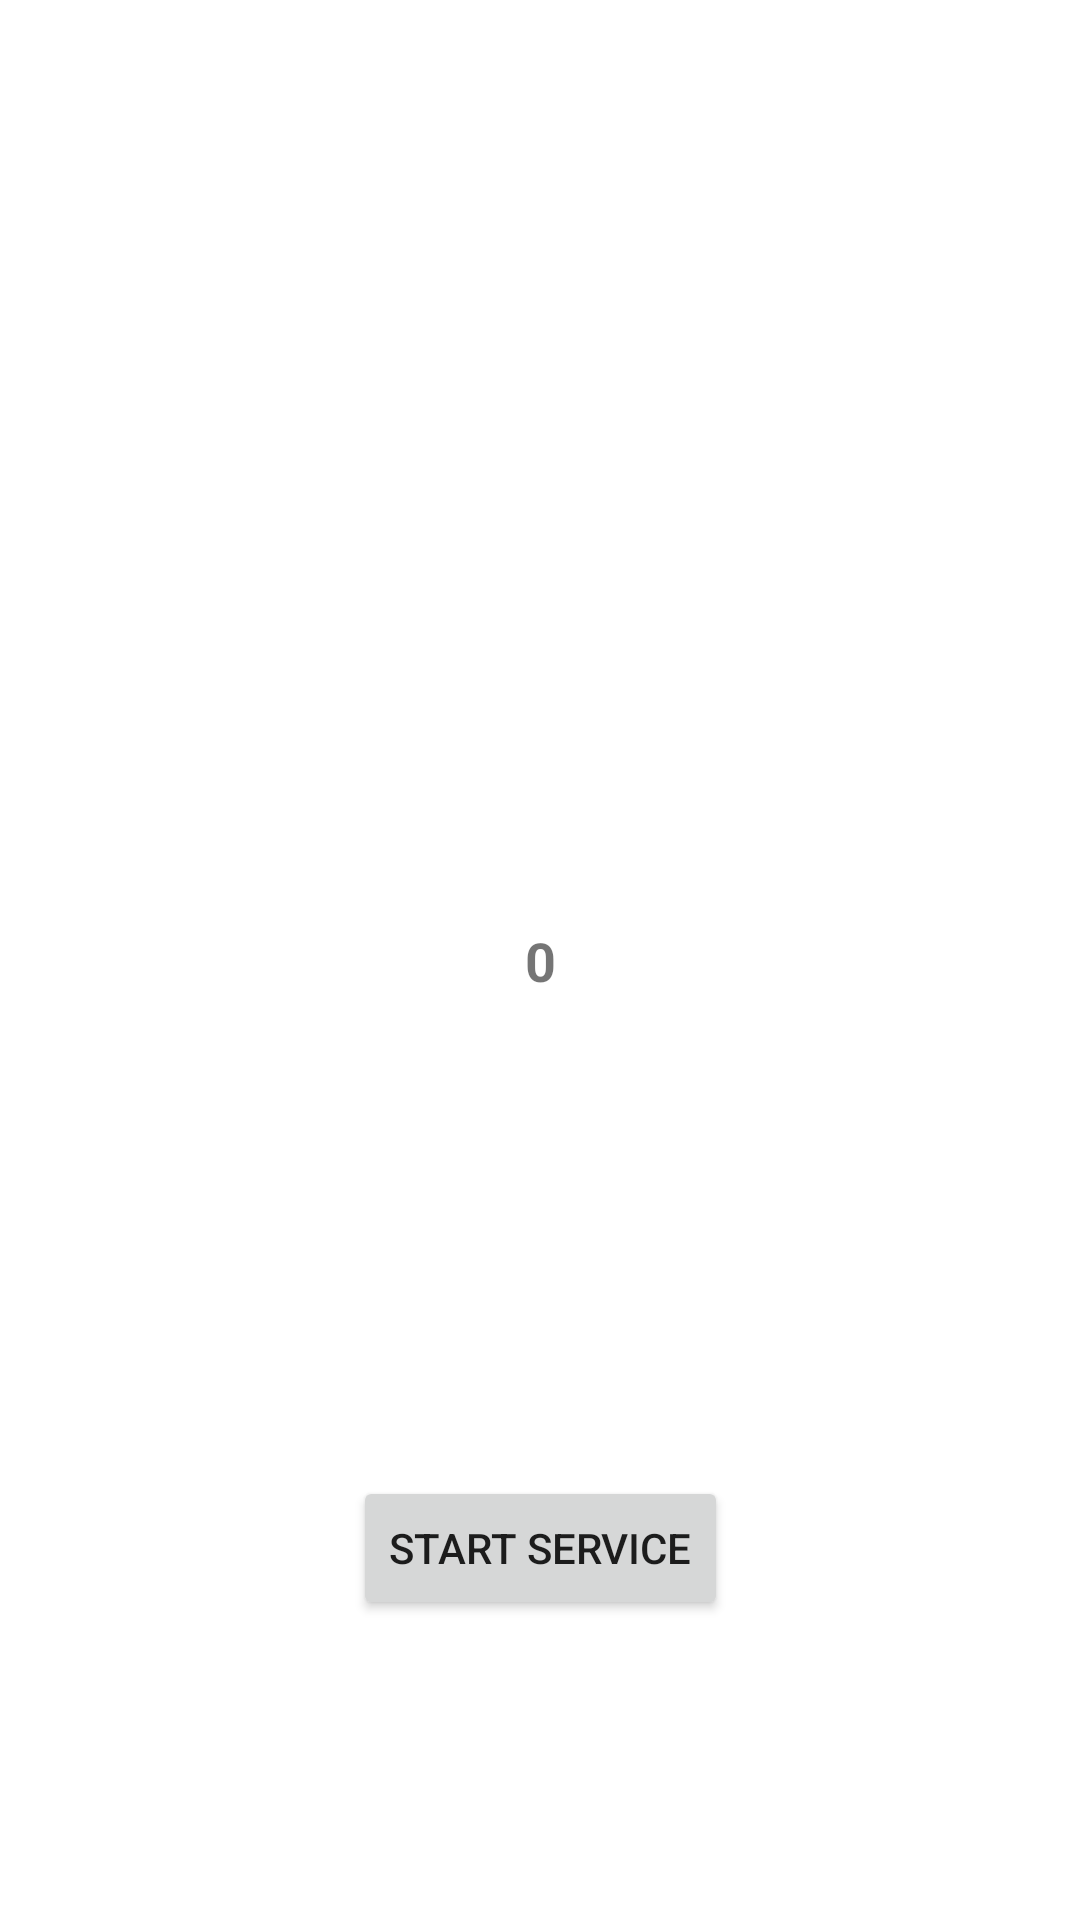

Produce the Android XML layout that renders to this screen, including the resource entries it uses.
<!-- AndroidManifest.xml: application theme Theme.SentuhRunServiceApp -->
<!-- res/layout/activity_counting.xml -->
<?xml version="1.0" encoding="utf-8"?>
<androidx.constraintlayout.widget.ConstraintLayout xmlns:android="http://schemas.android.com/apk/res/android"
    xmlns:app="http://schemas.android.com/apk/res-auto"
    xmlns:tools="http://schemas.android.com/tools"
    android:layout_width="match_parent"
    android:layout_height="match_parent"
    tools:context=".CountingActivity">

    <Button
        android:id="@+id/countingBtn"
        android:layout_width="wrap_content"
        android:layout_height="wrap_content"
        android:text="@string/start_service"
        android:layout_marginBottom="100dp"
        app:layout_constraintBottom_toBottomOf="parent"
        app:layout_constraintLeft_toLeftOf="parent"
        app:layout_constraintRight_toRightOf="parent"
        />

    <TextView
        android:id="@+id/countingTv"
        android:layout_width="wrap_content"
        android:layout_height="wrap_content"
        android:text="@string/counting"
        android:textAllCaps="true"
        android:textStyle="bold"
        android:textSize="18sp"
        app:layout_constraintBottom_toBottomOf="parent"
        app:layout_constraintEnd_toEndOf="parent"
        app:layout_constraintStart_toStartOf="parent"
        app:layout_constraintTop_toTopOf="parent" />

</androidx.constraintlayout.widget.ConstraintLayout>
<!-- resources referenced by this layout -->
<resources>
  <string name="counting">0</string>
  <string name="start_service">Start Service</string>
  <style name="Theme.SentuhRunServiceApp" parent="Theme.MaterialComponents.DayNight.DarkActionBar">
          
          <item name="colorPrimary">@color/purple_500</item>
          <item name="colorPrimaryVariant">@color/purple_700</item>
          <item name="colorOnPrimary">@color/white</item>
          
          <item name="colorSecondary">@color/teal_200</item>
          <item name="colorSecondaryVariant">@color/teal_700</item>
          <item name="colorOnSecondary">@color/black</item>
          
          <item name="android:statusBarColor" tools:targetApi="l">?attr/colorPrimaryVariant</item>
          
      </style>
  <!-- not gathered from this repository: default colours our renderer supplied (Android Studio template values) -->
  <color name="purple_500">#FF6200EE</color>
  <color name="purple_700">#FF3700B3</color>
  <color name="teal_200">#FF03DAC5</color>
  <color name="teal_700">#FF018786</color>
  <color name="black">#FF000000</color>
  <color name="white">#FFFFFFFF</color>
</resources>
